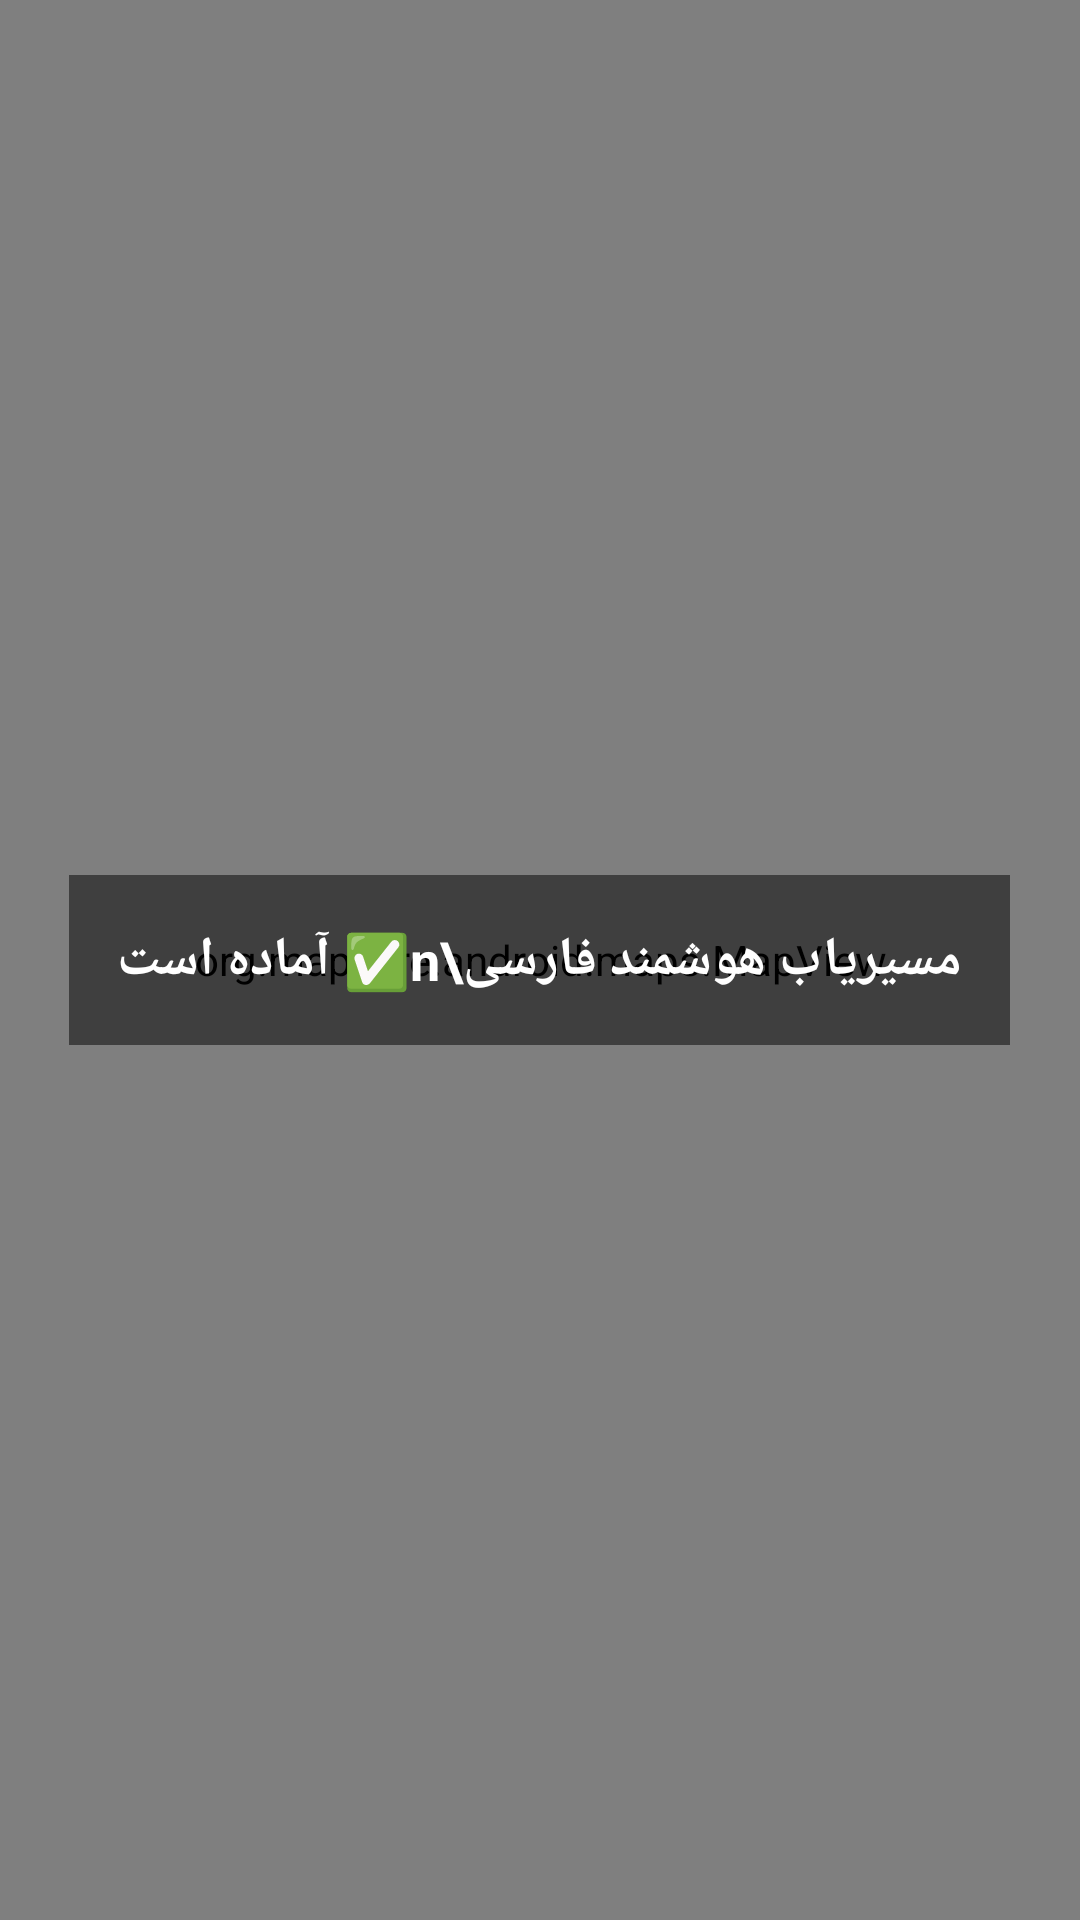

This screen was rendered from an Android layout file. Write that file and the resources it references.
<!-- AndroidManifest.xml: application theme Theme.PersianAINavigation -->
<!-- res/layout/activity_main_direct.xml -->
<?xml version="1.0" encoding="utf-8"?>
<FrameLayout xmlns:android="http://schemas.android.com/apk/res/android"
    android:layout_width="match_parent"
    android:layout_height="match_parent">

    <org.maplibre.android.maps.MapView
        android:id="@+id/mapView"
        android:layout_width="match_parent"
        android:layout_height="match_parent" />

    <TextView
        android:id="@+id/tvStatus"
        android:layout_width="wrap_content"
        android:layout_height="wrap_content"
        android:layout_gravity="center"
        android:background="#80000000"
        android:padding="16dp"
        android:text="مسیریاب هوشمند فارسی\n✅ آماده است"
        android:textColor="@android:color/white"
        android:textSize="18sp"
        android:textStyle="bold"
        android:gravity="center" />

</FrameLayout>
<!-- resources referenced by this layout -->
<resources>
  <style name="Theme.PersianAINavigation" parent="Theme.Material3.Light.NoActionBar">
          <item name="colorPrimary">#6200EE</item>
      </style>
</resources>
